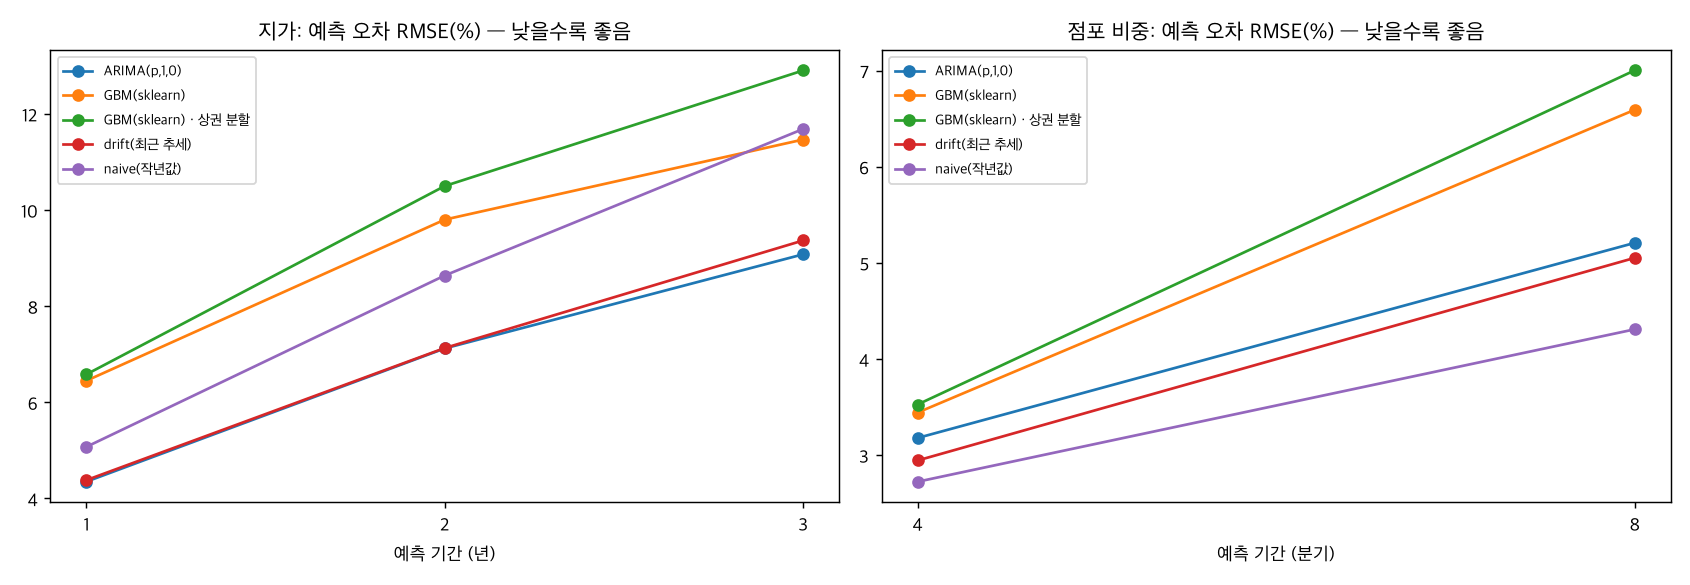

The data file committed next to this chart (first rows):
target, model, h, rmse_log_pct, wape_pct, bias_pct, dir_acc, n
점포 비중, ARIMA(p,1,0), 4, 3.179, 2.23, -0.252, 0.663, 418.0
점포 비중, ARIMA(p,1,0), 8, 5.208, 3.942, -0.892, 0.608, 342.0
점포 비중, GBM(sklearn), 4, 3.443, 2.699, 0.525, 0.607, 247.0
점포 비중, GBM(sklearn), 8, 6.592, 5.585, 2.852, 0.4, 95.0
점포 비중, GBM(sklearn) · 상권 분할, 4, 3.527, 2.849, 0.453, 0.555, 247.0
점포 비중, GBM(sklearn) · 상권 분할, 8, 7.002, 6.059, 2.56, 0.368, 95.0
점포 비중, drift(최근 추세), 4, 2.945, 2.188, -0.226, 0.66, 418.0
점포 비중, drift(최근 추세), 8, 5.052, 3.989, -0.932, 0.591, 342.0
점포 비중, naive(작년값), 4, 2.724, 2.111, 0.242, 0.158, 418.0
점포 비중, naive(작년값), 8, 4.309, 3.382, 0.138, 0.105, 342.0
지가, ARIMA(p,1,0), 1, 4.348, 3.085, -0.746, 0.87, 270.0
지가, ARIMA(p,1,0), 2, 7.122, 5.532, -1.442, 0.867, 270.0
지가, ARIMA(p,1,0), 3, 9.081, 7.328, -1.924, 0.878, 270.0
지가, GBM(sklearn), 1, 6.448, 4.591, 1.775, 0.874, 270.0
지가, GBM(sklearn), 2, 9.802, 7.945, 2.841, 0.867, 270.0
지가, GBM(sklearn), 3, 11.47, 9.333, 3.488, 0.893, 270.0
지가, GBM(sklearn) · 상권 분할, 1, 6.58, 4.661, 1.974, 0.87, 270.0
지가, GBM(sklearn) · 상권 분할, 2, 10.5, 8.427, 3.44, 0.852, 270.0
지가, GBM(sklearn) · 상권 분할, 3, 12.91, 10.76, 5.151, 0.889, 270.0
지가, drift(최근 추세), 1, 4.38, 2.902, -0.118, 0.9, 270.0
지가, drift(최근 추세), 2, 7.13, 5.244, -0.125, 0.893, 270.0
지가, drift(최근 추세), 3, 9.369, 7.096, 0.029, 0.9, 270.0
지가, naive(작년값), 1, 5.072, 4.027, -3.147, 0.074, 270.0
지가, naive(작년값), 2, 8.639, 6.848, -6.183, 0.022, 270.0
지가, naive(작년값), 3, 11.69, 9.405, -9.058, 0.011, 270.0
